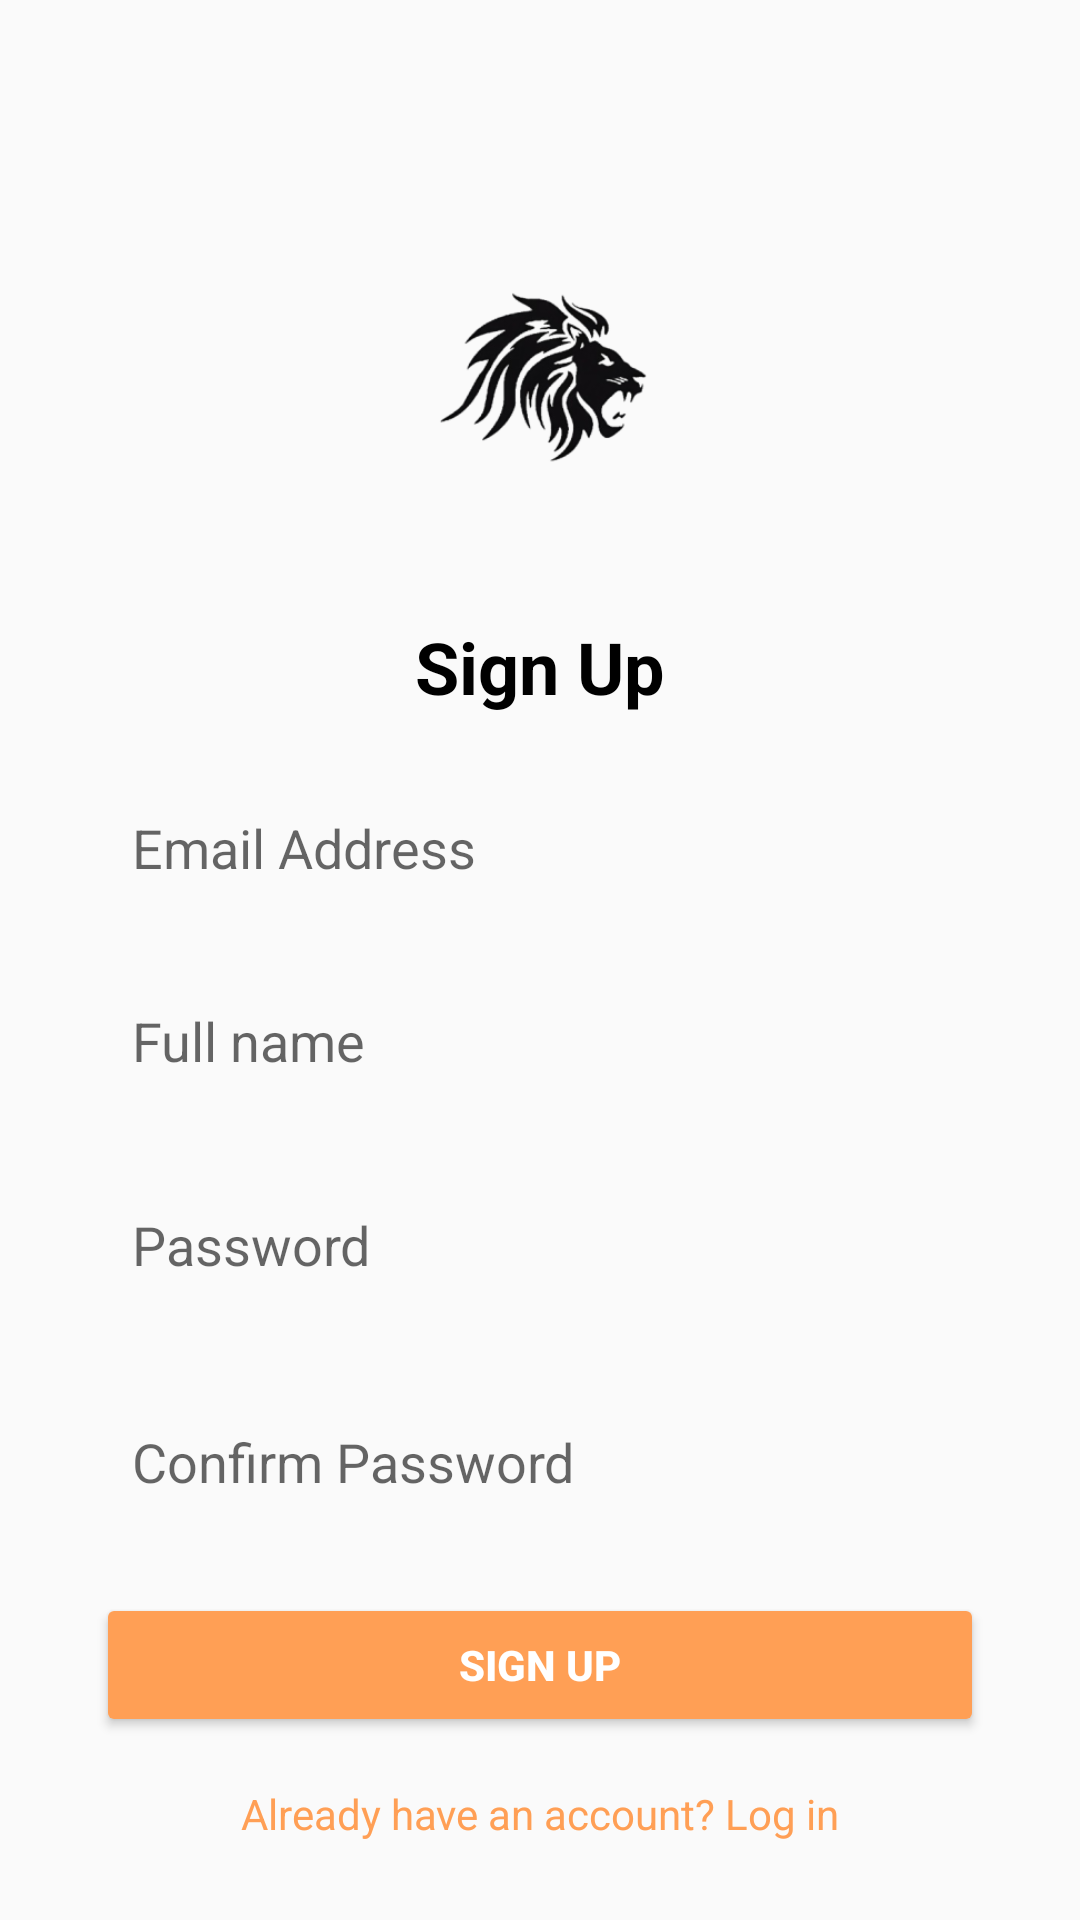

This screen was rendered from an Android layout file. Write that file and the resources it references.
<!-- AndroidManifest.xml: application theme Theme.AnbessaBus -->
<!-- res/layout/fragment_signup.xml -->
<androidx.constraintlayout.widget.ConstraintLayout
    xmlns:android="http://schemas.android.com/apk/res/android"
    xmlns:app="http://schemas.android.com/apk/res-auto"
    android:layout_width="match_parent"
    android:layout_height="match_parent"
    android:padding="16dp"
    android:background="#FAFAFA">

    
    <ImageView
        android:id="@+id/logo"
        android:layout_width="120dp"
        android:layout_height="120dp"
        android:src="@mipmap/ic_launcher_foreground"
        app:layout_constraintTop_toTopOf="parent"
        app:layout_constraintLeft_toLeftOf="parent"
        app:layout_constraintRight_toRightOf="parent"
        android:layout_marginTop="50dp" />

    
    <TextView
        android:id="@+id/signupTitle"
        android:layout_width="wrap_content"
        android:layout_height="wrap_content"
        android:text="Sign Up"
        android:textSize="24sp"
        android:textStyle="bold"
        android:textColor="@color/black"
        app:layout_constraintTop_toBottomOf="@id/logo"
        app:layout_constraintLeft_toLeftOf="parent"
        app:layout_constraintRight_toRightOf="parent"
        android:layout_marginTop="20dp" />

    
    <EditText
        android:id="@+id/fullNameInput"
        android:layout_width="0dp"
        android:layout_height="wrap_content"
        android:hint="Full name"
        android:inputType="text"
        android:padding="12dp"
        android:background="@drawable/rounded_border"
        app:layout_constraintTop_toBottomOf="@id/signupEmailInput"
        app:layout_constraintLeft_toLeftOf="parent"
        app:layout_constraintRight_toRightOf="parent"
        android:layout_marginTop="16dp"
        android:layout_marginHorizontal="16dp" />

    
    <EditText
        android:id="@+id/signupEmailInput"
        android:layout_width="0dp"
        android:layout_height="wrap_content"
        android:hint="Email Address"
        android:inputType="textEmailAddress"
        android:padding="12dp"
        android:background="@drawable/rounded_border"
        app:layout_constraintTop_toBottomOf="@id/signupTitle"
        app:layout_constraintLeft_toLeftOf="parent"
        app:layout_constraintRight_toRightOf="parent"
        android:layout_marginTop="20dp"
        android:layout_marginHorizontal="16dp" />

    

    <EditText
        android:id="@+id/signupPasswordInput"
        android:layout_width="0dp"
        android:layout_height="wrap_content"
        android:layout_marginHorizontal="16dp"
        android:layout_marginTop="84dp"
        android:background="@drawable/rounded_border"
        android:hint="Password"
        android:inputType="textPassword"
        android:padding="12dp"
        app:layout_constraintEnd_toEndOf="parent"
        app:layout_constraintLeft_toLeftOf="parent"
        app:layout_constraintRight_toRightOf="parent"
        app:layout_constraintStart_toStartOf="parent"
        app:layout_constraintTop_toBottomOf="@id/signupEmailInput" />

    
    <EditText
        android:id="@+id/confirmPasswordInput"
        android:layout_width="0dp"
        android:layout_height="wrap_content"
        android:layout_marginHorizontal="16dp"
        android:layout_marginTop="24dp"
        android:background="@drawable/rounded_border"
        android:hint="Confirm Password"
        android:inputType="textPassword"
        android:padding="12dp"
        app:layout_constraintEnd_toEndOf="parent"
        app:layout_constraintLeft_toLeftOf="parent"
        app:layout_constraintRight_toRightOf="parent"
        app:layout_constraintStart_toStartOf="parent"
        app:layout_constraintTop_toBottomOf="@id/signupPasswordInput" />
    
    <Button
        android:id="@+id/signupButton"
        android:layout_width="0dp"
        android:layout_height="wrap_content"
        android:layout_marginHorizontal="16dp"
        android:layout_marginTop="92dp"
        android:backgroundTint="@color/anbessa_bus_icon_launcher_background"
        android:text="Sign Up"
        android:textColor="@color/white"
        android:textStyle="bold"
        app:layout_constraintEnd_toEndOf="parent"
        app:layout_constraintLeft_toLeftOf="parent"
        app:layout_constraintRight_toRightOf="parent"
        app:layout_constraintStart_toStartOf="parent"
        app:layout_constraintTop_toBottomOf="@id/signupPasswordInput" />

    
    <TextView
        android:id="@+id/loginRedirect"
        android:layout_width="wrap_content"
        android:layout_height="wrap_content"
        android:text="Already have an account? Log in"
        android:textColor="@color/orange"
        android:layout_marginTop="16dp"
        android:clickable="true"
        android:focusable="true"
        app:layout_constraintEnd_toEndOf="parent"
        app:layout_constraintLeft_toLeftOf="parent"
        app:layout_constraintRight_toRightOf="parent"
        app:layout_constraintStart_toStartOf="parent"
        app:layout_constraintTop_toBottomOf="@id/signupButton"/>

</androidx.constraintlayout.widget.ConstraintLayout>
<!-- resources referenced by this layout -->
<resources>
  <color name="anbessa_bus_icon_launcher_background">#FF9F55</color>
  <color name="black">#FF000000</color>
  <color name="orange">#FF9F55</color>
  <color name="white">#FFFFFFFF</color>
  <!-- mipmap ic_launcher_foreground: webp bitmap (mipmap-hdpi, 5896 bytes) -->
  <style name="Theme.AnbessaBus" parent="Theme.MaterialComponents.DayNight.DarkActionBar">
          
          <item name="colorPrimary">@color/purple_500</item>
          <item name="colorPrimaryVariant">@color/purple_700</item>
          <item name="colorOnPrimary">@color/white</item>
          
          <item name="colorSecondary">@color/teal_200</item>
          <item name="colorSecondaryVariant">@color/teal_700</item>
          <item name="colorOnSecondary">@color/black</item>
          
          <item name="android:statusBarColor">?attr/colorPrimaryVariant</item>
          
      </style>
  <color name="purple_500">#FF6200EE</color>
  <color name="purple_700">#FF3700B3</color>
  <color name="teal_200">#FF03DAC5</color>
  <color name="teal_700">#FF018786</color>
</resources>
